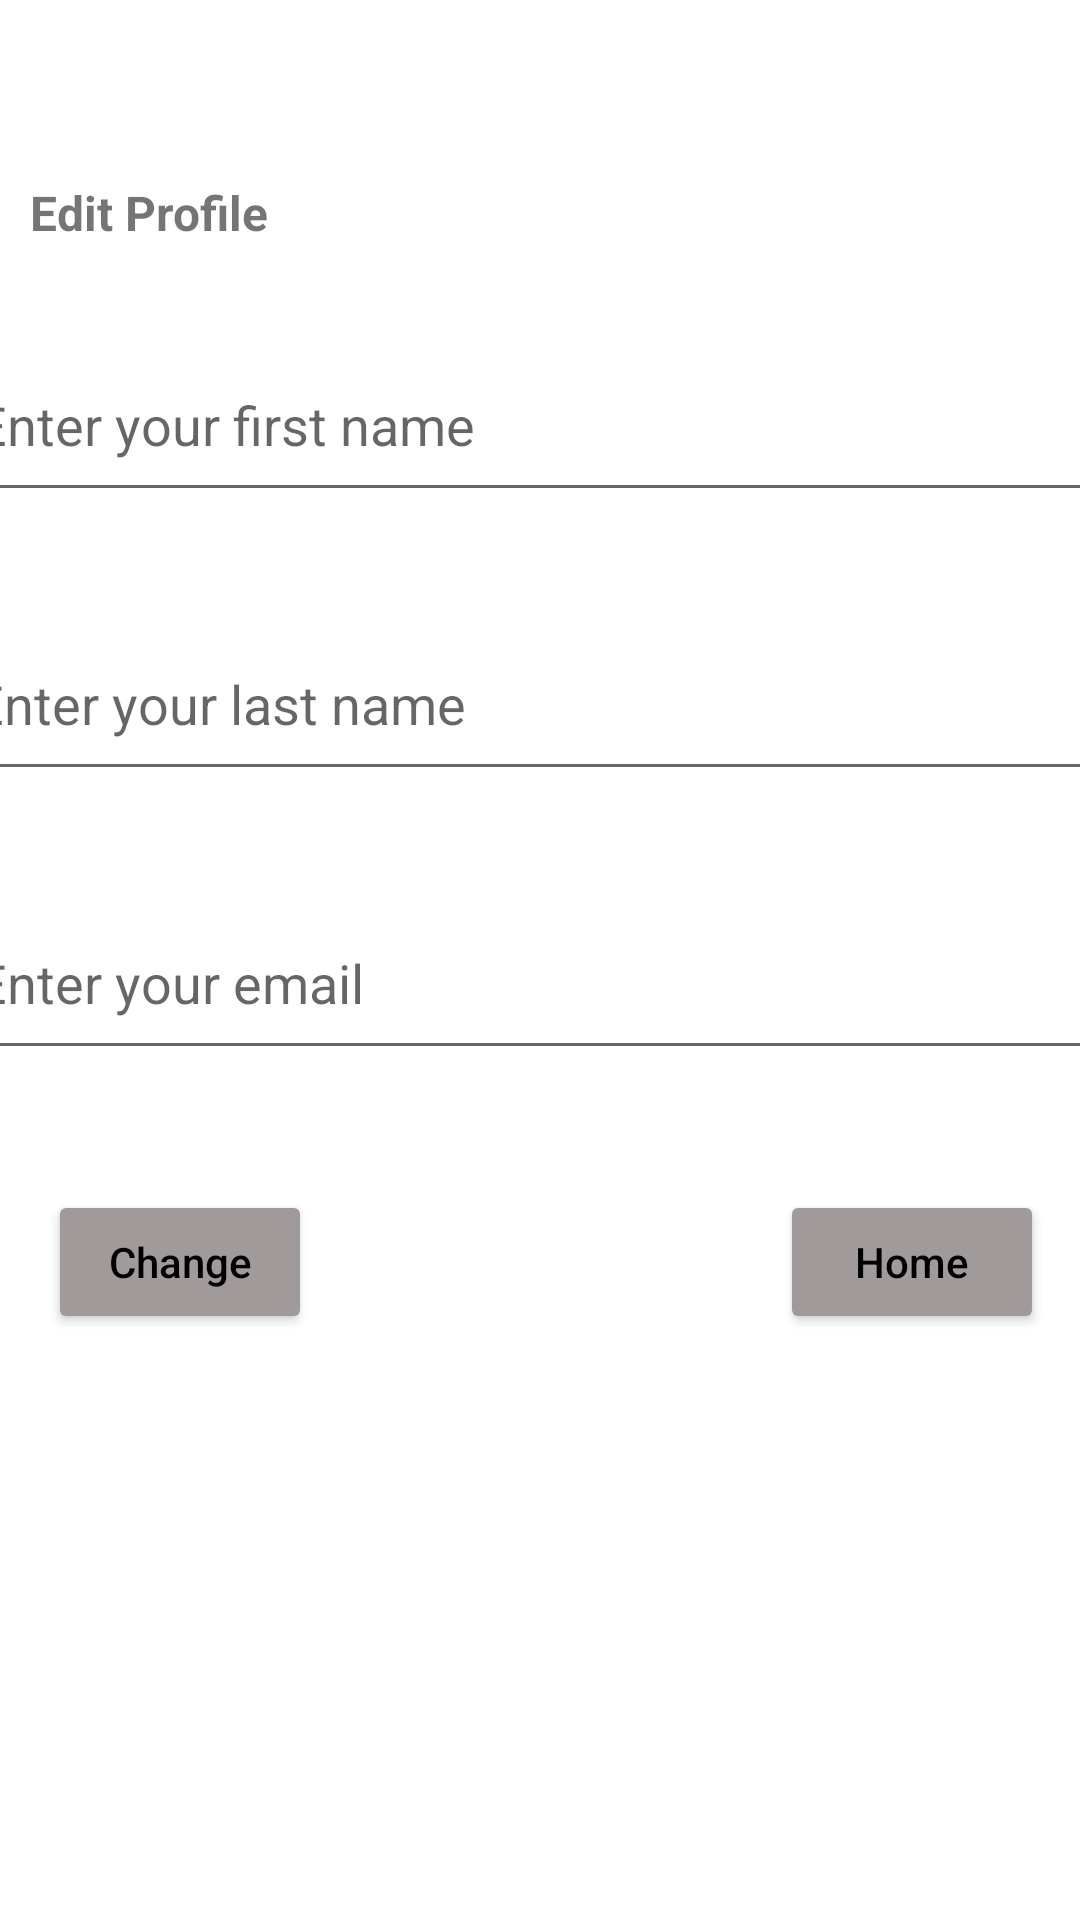

Layout XML and referenced resources for this Android screen:
<!-- AndroidManifest.xml: application theme Theme.Note_Managerment -->
<!-- res/layout/fragment_editprofile.xml -->
<?xml version="1.0" encoding="utf-8"?>
<androidx.constraintlayout.widget.ConstraintLayout xmlns:android="http://schemas.android.com/apk/res/android"
    xmlns:app="http://schemas.android.com/apk/res-auto"
    xmlns:tools="http://schemas.android.com/tools"
    android:layout_width="match_parent"
    android:layout_height="match_parent"
    tools:context=".ui.editprofile.EditProfileFragment">

    <TextView
        android:id="@+id/text_gallery"
        android:layout_width="match_parent"
        android:layout_height="wrap_content"
        android:layout_marginStart="8dp"
        android:layout_marginTop="8dp"
        android:layout_marginEnd="8dp"
        android:textAlignment="center"
        android:textSize="20sp"
        app:layout_constraintBottom_toBottomOf="parent"
        app:layout_constraintEnd_toEndOf="parent"
        app:layout_constraintStart_toStartOf="parent"
        app:layout_constraintTop_toTopOf="parent"
        android:gravity="center_horizontal" />
    <TextView
        android:id="@+id/textView_editProfile"
        android:layout_width="wrap_content"
        android:layout_height="wrap_content"
        android:layout_marginTop="60dp"
        android:text="Edit Profile"
        android:textSize="16sp"
        android:textStyle="bold"
        app:layout_constraintEnd_toEndOf="parent"
        app:layout_constraintHorizontal_bias="0.036"
        app:layout_constraintStart_toStartOf="parent"
        app:layout_constraintTop_toTopOf="parent" />

    <EditText
        android:id="@+id/fname"
        android:layout_width="386dp"
        android:layout_height="61dp"
        android:layout_marginTop="28dp"
        android:ems="10"
        android:hint="Enter your first name"
        android:inputType="textPersonName"
        android:maxLines="1"
        app:layout_constraintEnd_toEndOf="parent"
        app:layout_constraintHorizontal_bias="0.48"
        app:layout_constraintStart_toStartOf="parent"
        app:layout_constraintTop_toBottomOf="@+id/textView_editProfile" />

    <EditText
        android:id="@+id/lname"
        android:layout_width="386dp"
        android:layout_height="61dp"
        android:layout_marginTop="32dp"
        android:ems="10"
        android:hint="Enter your last name"
        android:inputType="textPersonName"
        app:layout_constraintEnd_toEndOf="parent"
        app:layout_constraintHorizontal_bias="0.52"
        app:layout_constraintStart_toStartOf="parent"
        app:layout_constraintTop_toBottomOf="@+id/fname" />

    <EditText
        android:id="@+id/email"
        android:layout_width="386dp"
        android:layout_height="61dp"
        android:layout_marginTop="32dp"
        android:ems="10"
        android:hint="Enter your email"
        android:inputType="textEmailAddress"
        android:maxLines="1"
        app:layout_constraintEnd_toEndOf="parent"
        app:layout_constraintHorizontal_bias="0.48"
        app:layout_constraintStart_toStartOf="parent"
        app:layout_constraintTop_toBottomOf="@+id/lname" />

    <Button
        android:id="@+id/btn_change"
        android:layout_width="wrap_content"
        android:layout_height="wrap_content"
        android:layout_marginStart="16dp"
        android:layout_marginTop="40dp"
        android:text="Change"
        android:textAllCaps="false"
        android:textColor="#000000"
        app:backgroundTint="#A19A9A"
        app:layout_constraintStart_toStartOf="parent"
        app:layout_constraintTop_toBottomOf="@+id/email"
        android:layout_marginLeft="16dp" />
    <Button
        android:id="@+id/btn_home"
        android:layout_width="wrap_content"
        android:layout_height="wrap_content"
        android:layout_marginTop="40dp"
        android:layout_marginEnd="12dp"
        android:text="Home"
        android:textAllCaps="false"
        android:textColor="#000000"
        android:textColorHint="#FFFFFF"
        app:backgroundTint="#A19A9A"
        app:layout_constraintEnd_toEndOf="parent"
        app:layout_constraintTop_toBottomOf="@+id/email"
        android:layout_marginRight="12dp" />

</androidx.constraintlayout.widget.ConstraintLayout>
<!-- resources referenced by this layout -->
<resources>
  <style name="Theme.Note_Managerment" parent="Theme.MaterialComponents.DayNight.DarkActionBar">
          
          <item name="colorPrimary">@color/purple_500</item>
          <item name="colorPrimaryVariant">@color/purple_700</item>
          <item name="colorOnPrimary">@color/white</item>
          
          <item name="colorSecondary">@color/teal_200</item>
          <item name="colorSecondaryVariant">@color/teal_700</item>
          <item name="colorOnSecondary">@color/black</item>
          
          <item name="android:statusBarColor" tools:targetApi="l">?attr/colorPrimaryVariant</item>
          
          <item name="windowActionBar">false</item>
          <item name="windowNoTitle">true</item>
      </style>
  <color name="purple_500">#FF6200EE</color>
  <color name="purple_700">#FF3700B3</color>
  <color name="white">#FFFFFFFF</color>
  <color name="teal_200">#FF03DAC5</color>
  <color name="teal_700">#FF018786</color>
  <color name="black">#FF000000</color>
</resources>
